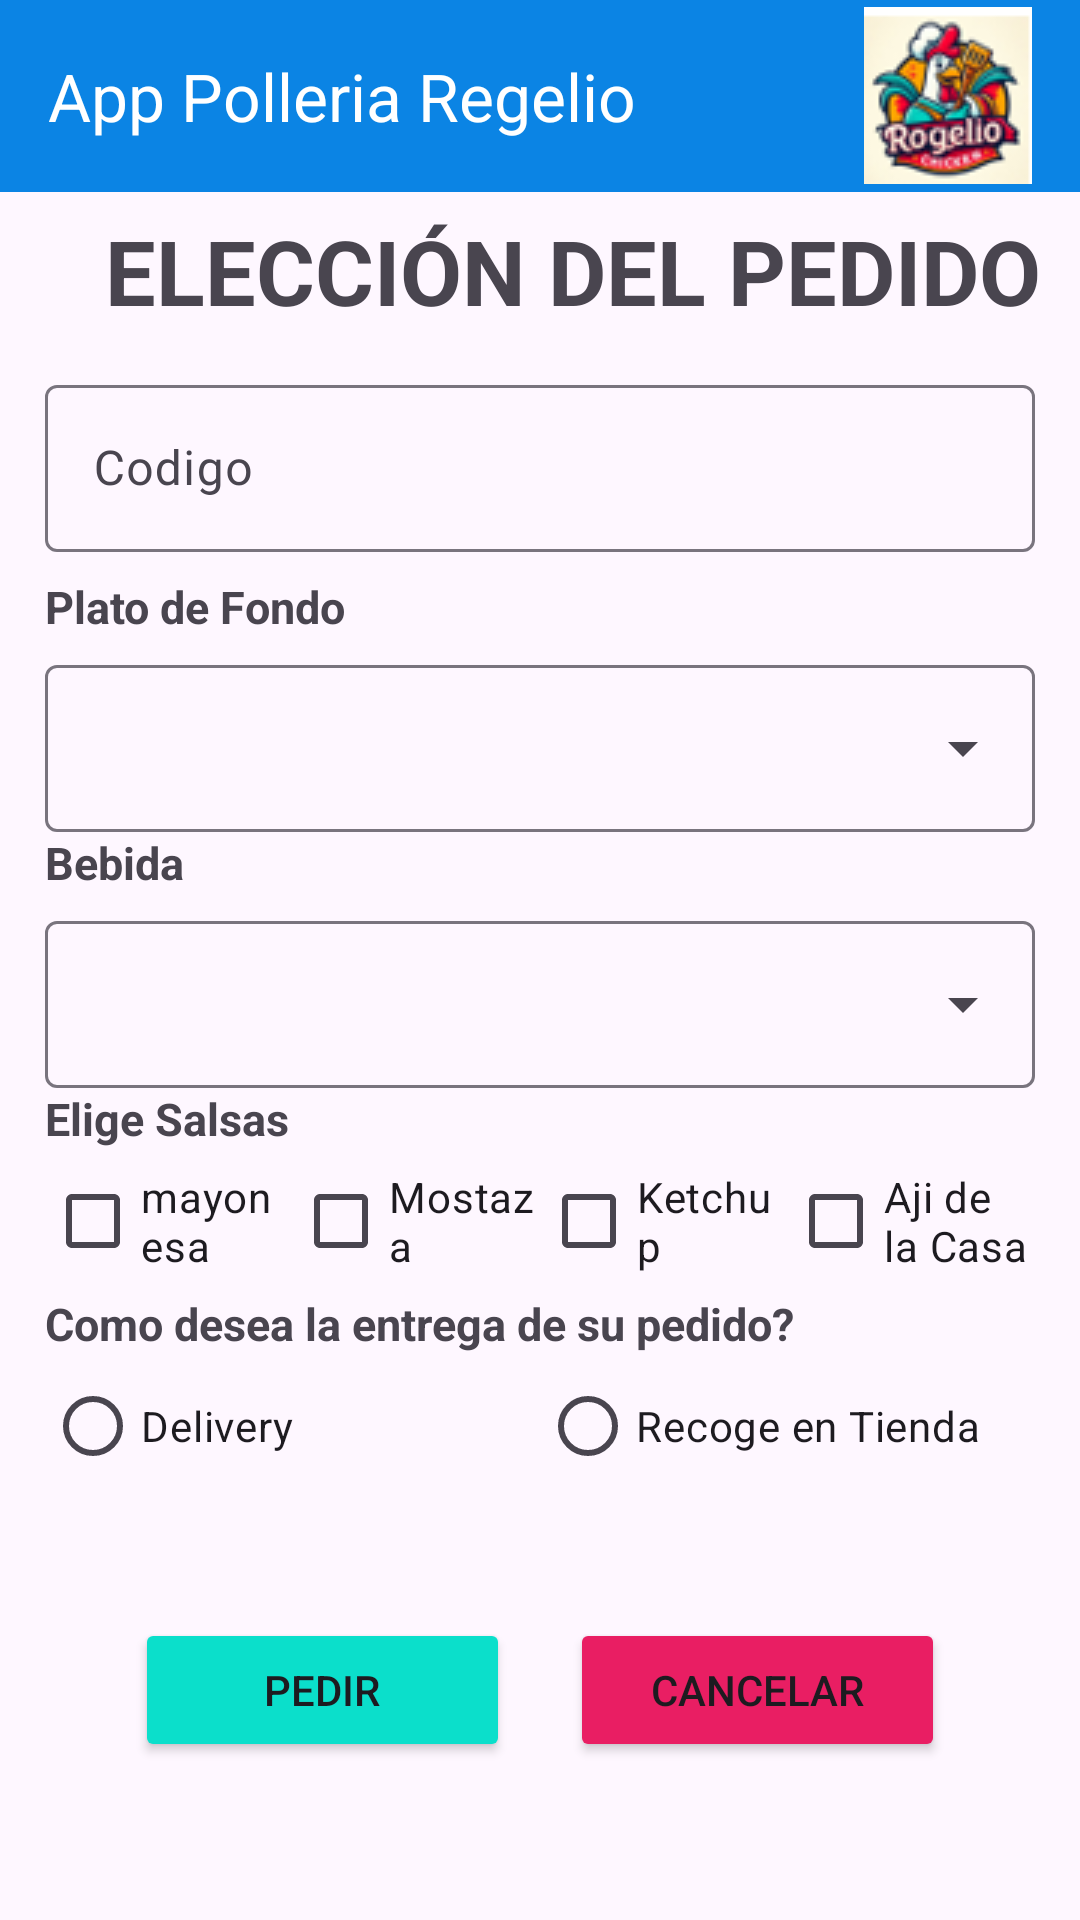

Reconstruct the res/layout file that produces this screen, plus the resources it refers to.
<!-- AndroidManifest.xml: application theme Theme.Polleria -->
<!-- res/layout/actualizar_pollo.xml -->
<?xml version="1.0" encoding="utf-8"?>
<androidx.constraintlayout.widget.ConstraintLayout xmlns:android="http://schemas.android.com/apk/res/android"
    xmlns:app="http://schemas.android.com/apk/res-auto"
    xmlns:tools="http://schemas.android.com/tools"
    android:id="@+id/main"
    android:layout_width="match_parent"
    android:layout_height="match_parent">

    <com.google.android.material.appbar.AppBarLayout
        android:id="@+id/appBarLayout"
        android:layout_width="match_parent"
        android:layout_height="wrap_content"
        android:theme="@style/ThemeOverlay.AppCompat.Dark.ActionBar">

        <androidx.appcompat.widget.Toolbar
            android:id="@+id/toolbar"
            android:layout_width="match_parent"
            android:layout_height="wrap_content"
            android:background="@color/SistemaPolleria"
            app:popupTheme="@style/ThemeOverlay.AppCompat.Light"
            app:title="App Polleria Regelio">

            <ImageView
                android:id="@+id/imageView"
                android:layout_width="wrap_content"
                android:layout_height="wrap_content"
                android:layout_gravity="end"
                android:layout_marginEnd="16dp"
                android:src="@drawable/logo_pollo_regelio" />
        </androidx.appcompat.widget.Toolbar>
    </com.google.android.material.appbar.AppBarLayout>

    <TextView
        android:id="@+id/textView200"
        android:layout_width="wrap_content"
        android:layout_height="wrap_content"
        android:layout_marginStart="35dp"
        android:layout_marginTop="70dp"
        android:text="ELECCIÓN DEL PEDIDO"
        android:textSize="30sp"
        android:textStyle="bold"
        app:layout_constraintStart_toStartOf="parent"
        app:layout_constraintTop_toTopOf="parent" />

    <LinearLayout
        android:id="@+id/linearLayout"
        android:layout_width="match_parent"
        android:layout_height="wrap_content"
        android:layout_marginTop="108dp"
        android:orientation="vertical"
        android:padding="15dp"
        app:layout_constraintTop_toTopOf="parent">


        <com.google.android.material.textfield.TextInputLayout
            android:layout_width="match_parent"
            android:layout_height="wrap_content"
            android:hint="Codigo"
            android:layout_marginBottom="8dp">

            <com.google.android.material.textfield.TextInputEditText
                android:layout_width="match_parent"
                android:layout_height="wrap_content" />
        </com.google.android.material.textfield.TextInputLayout>

        <TextView
            android:id="@+id/textView90"
            android:layout_width="match_parent"
            android:layout_height="wrap_content"
            android:text="Plato de Fondo"
            android:textSize="15sp"
            android:textStyle="bold" />

        <com.google.android.material.textfield.TextInputLayout
            android:id="@+id/menu"

            style="@style/Widget.Material3.TextInputLayout.OutlinedBox.ExposedDropdownMenu"
            android:layout_width="match_parent"
            android:layout_height="wrap_content"
            android:layout_marginTop="4dp">

            <AutoCompleteTextView
                android:id="@+id/spnPlatoFondo"
                android:layout_width="match_parent"
                android:layout_height="wrap_content"
                android:inputType="none"
                app:simpleItems="@array/platos_fondo" />

        </com.google.android.material.textfield.TextInputLayout>

        <TextView
            android:id="@+id/textView900"
            android:layout_width="match_parent"
            android:layout_height="wrap_content"
            android:text="Bebida"
            android:textSize="15sp"
            android:textStyle="bold" />

        <com.google.android.material.textfield.TextInputLayout
            android:id="@+id/menu1"

            style="@style/Widget.Material3.TextInputLayout.OutlinedBox.ExposedDropdownMenu"
            android:layout_width="match_parent"
            android:layout_height="wrap_content"
            android:layout_marginTop="4dp">

            <AutoCompleteTextView
                android:id="@+id/spnBebidas"
                android:layout_width="match_parent"
                android:layout_height="wrap_content"
                android:inputType="none"
                app:simpleItems="@array/bebida" />

        </com.google.android.material.textfield.TextInputLayout>

        <TextView
            android:id="@+id/textView500"
            android:layout_width="match_parent"
            android:layout_height="wrap_content"
            android:text="Elige Salsas"
            android:textSize="15sp"
            android:textStyle="bold" />

        <LinearLayout
            android:layout_width="match_parent"
            android:layout_height="match_parent"
            android:orientation="horizontal">

            <CheckBox
                android:id="@+id/chcMayonesa"
                android:layout_width="match_parent"
                android:layout_height="wrap_content"
                android:layout_weight="1"
                android:text="mayonesa" />

            <CheckBox
                android:id="@+id/chcMostaza"
                android:layout_width="match_parent"
                android:layout_height="wrap_content"
                android:layout_weight="1"
                android:text="Mostaza" />

            <CheckBox
                android:id="@+id/chcKetchup"
                android:layout_width="match_parent"
                android:layout_height="wrap_content"
                android:layout_weight="1"
                android:text="Ketchup" />

            <CheckBox
                android:id="@+id/chcAjiCasa"
                android:layout_width="match_parent"
                android:layout_height="wrap_content"
                android:layout_weight="1"
                android:text="Aji de la Casa" />
        </LinearLayout>

        <TextView
            android:id="@+id/textView901"
            android:layout_width="match_parent"
            android:layout_height="wrap_content"
            android:text="Como desea la entrega de su pedido?"
            android:textSize="15sp"
            android:textStyle="bold" />

        <LinearLayout
            android:layout_width="match_parent"
            android:layout_height="match_parent"
            android:orientation="horizontal">


                <RadioButton
                    android:id="@+id/rdDelivery"
                    android:layout_width="match_parent"
                    android:layout_height="wrap_content"
                    android:layout_weight="1"
                    android:text="Delivery" />

                <RadioButton
                    android:id="@+id/rdTienda"
                    android:layout_width="match_parent"
                    android:layout_height="wrap_content"
                    android:layout_weight="1"
                    android:text="Recoge en Tienda" />


        </LinearLayout>

        <LinearLayout
            android:layout_width="match_parent"
            android:layout_height="match_parent"
            android:layout_marginTop="20dp"
            android:gravity="center_horizontal|center_vertical"
            android:orientation="horizontal"
            android:paddingStart="30dp"
            android:paddingTop="20dp"
            android:paddingEnd="30dp">

            <Button
                android:id="@+id/btnGrabar"
                android:layout_width="10dp"
                android:layout_height="wrap_content"
                android:layout_marginRight="19dp"
                android:layout_weight="1"
                android:backgroundTint="@color/PEDIR"
                android:text="PEDIR"
                app:cornerRadius="10dp"
                app:icon="@android:drawable/checkbox_on_background"
                app:iconPadding="0dp" />

            <Button
                android:id="@+id/btnVolver"
                android:layout_width="10dp"
                android:layout_height="wrap_content"
                android:layout_marginStart="1dp"
                android:layout_weight="1"
                android:backgroundTint="@color/CANCELAR"
                android:text="CANCELAR"
                app:cornerRadius="10dp"
                app:icon="@drawable/close_octagon"
                app:iconPadding="0dp" />
        </LinearLayout>

    </LinearLayout>
</androidx.constraintlayout.widget.ConstraintLayout>
<!-- resources referenced by this layout -->
<resources>
  <string-array name="bebida">
      <item>Limonada</item>
      <item>Chicha Morada</item>
      <item>Pepsi</item>
      <item>Inka Kola</item>
      <item>Coca Cola</item>
      </string-array>
  <string-array name="platos_fondo">
          <item>1 Pollo a la Brasa</item>
          <item>1/2 Pollo a la Brasa</item>
          <item>1/4 Pollo a la Brasa</item>
          <item>Mostrito</item>
      </string-array>
  <color name="CANCELAR">#E91E63</color>
  <color name="PEDIR">#0BDFCB</color>
  <color name="SistemaPolleria">#0B84E4</color>
  <!-- drawable close_octagon (drawable) -->
  <vector xmlns:android="http://schemas.android.com/apk/res/android" android:height="24dp" android:width="24dp" android:viewportWidth="24" android:viewportHeight="24"><path android:fillColor="#000000" android:pathData="M8.27,3L3,8.27V15.73L8.27,21H15.73L21,15.73V8.27L15.73,3M8.41,7L12,10.59L15.59,7L17,8.41L13.41,12L17,15.59L15.59,17L12,13.41L8.41,17L7,15.59L10.59,12L7,8.41" /></vector>
  <!-- drawable logo_pollo_regelio: png bitmap (drawable, 8370 bytes) -->
  <style name="Theme.Polleria" parent="Base.Theme.Polleria" />
  <style name="Base.Theme.Polleria" parent="Theme.Material3.DayNight.NoActionBar">
          
          
      </style>
</resources>
